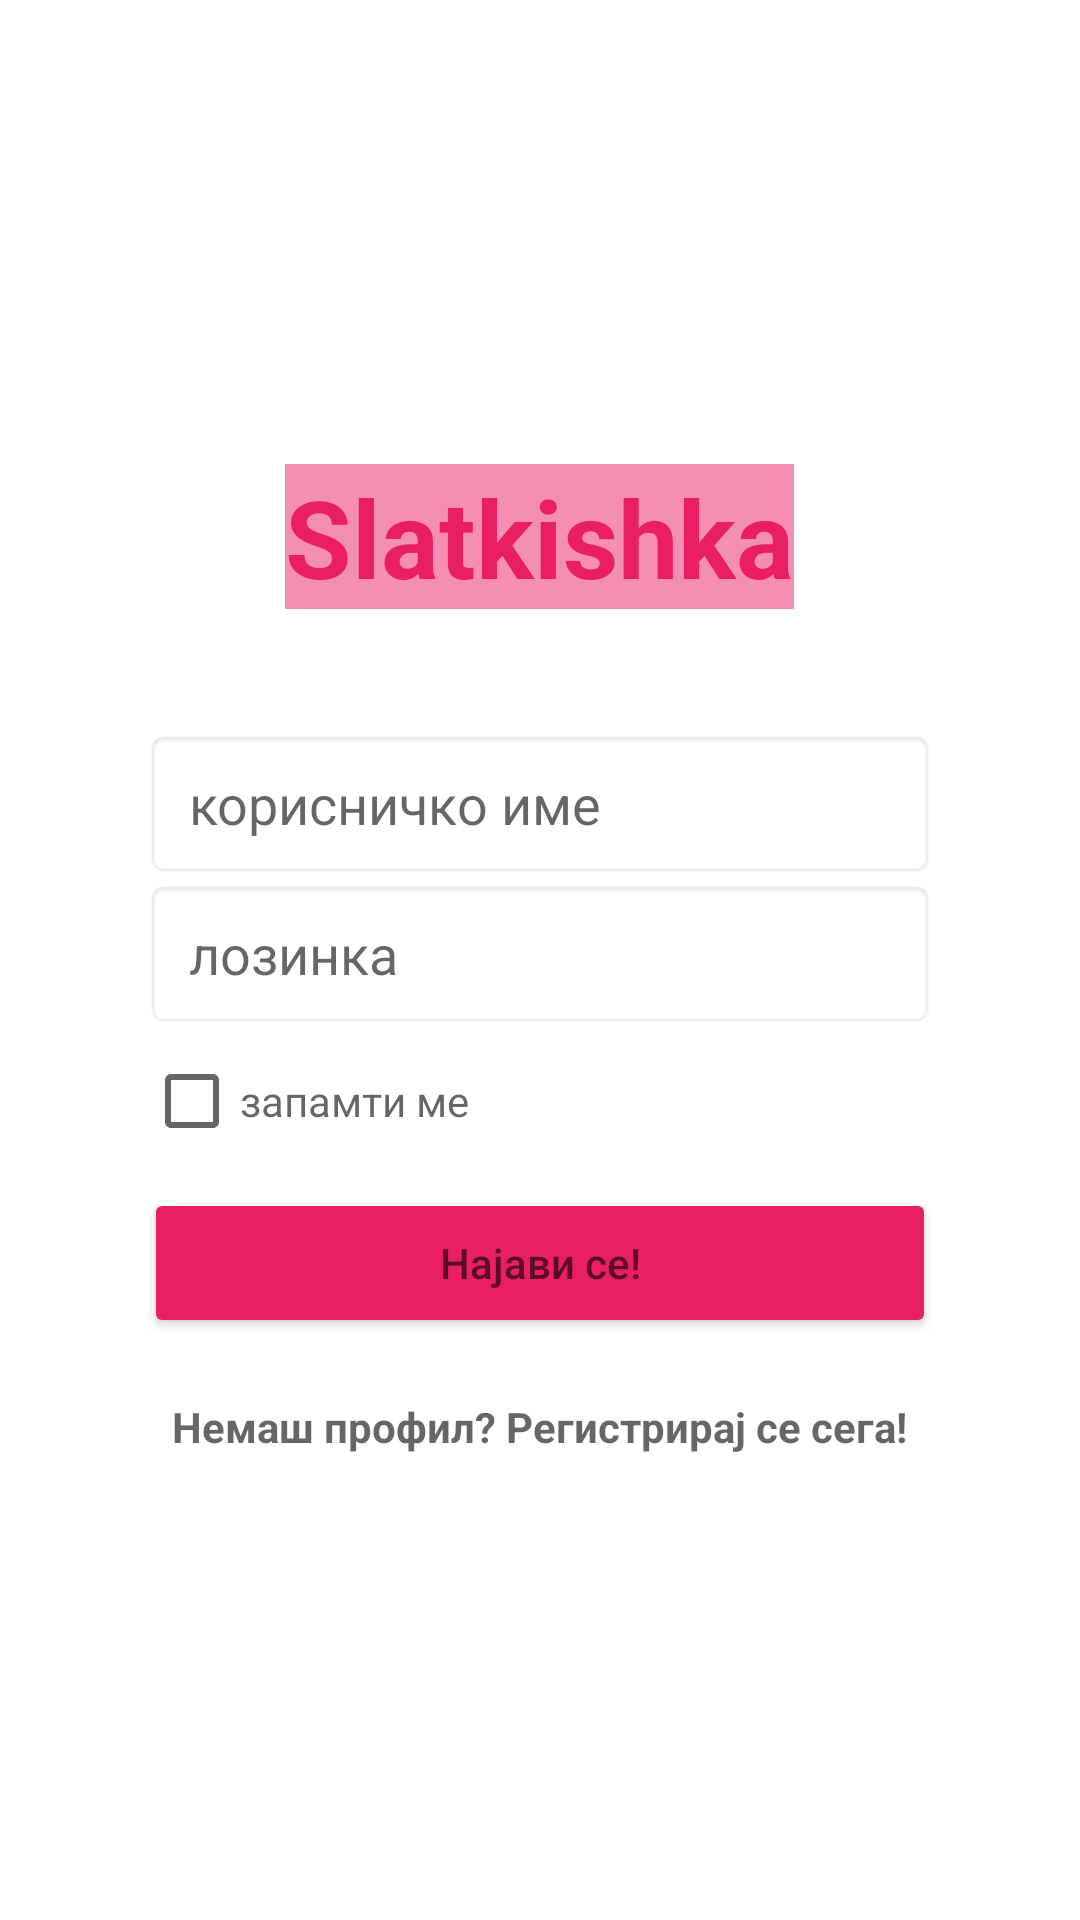

Here is an Android app screen rendered from its layout file. Give the layout XML and the strings, colors and styles it references.
<!-- AndroidManifest.xml: application theme Theme.Slatkishka -->
<!-- res/layout/fragment_login.xml -->
<?xml version="1.0" encoding="utf-8"?>
<RelativeLayout xmlns:android="http://schemas.android.com/apk/res/android"
    android:layout_width="match_parent"
    android:layout_height="match_parent"
    android:orientation="vertical"
    android:padding="24dp"
    android:gravity="center"
    android:background="@drawable/background_slatkishka">

    <TextView
        android:layout_width="350dp"
        android:layout_height="340dp"
        android:background="@color/white"
        android:textSize="36sp"
        android:textStyle="bold"
        android:textColor="#E91E63"
        android:layout_marginTop="200dp"
        android:layout_marginStart="7dp"
        />

    <LinearLayout
    android:layout_width="match_parent"
    android:layout_height="match_parent"
    android:orientation="vertical"
    android:padding="24dp"
    android:gravity="center">

        <TextView
        android:layout_width="wrap_content"
        android:layout_height="wrap_content"
        android:text="@string/app_name"
        android:background="@color/pink_light"
        android:textSize="36sp"
        android:textStyle="bold"
        android:textColor="#E91E63"
        android:layout_marginBottom="40dp"/>

    <EditText
        android:id="@+id/etLoginUsername"
        android:layout_width="match_parent"
        android:layout_height="50dp"
        android:hint="корисничко име"
        android:paddingLeft="15dp"
        android:background="@android:drawable/editbox_background_normal"/>

    <EditText
        android:id="@+id/etLoginPassword"
        android:layout_width="match_parent"
        android:layout_height="50dp"
        android:hint="лозинка"
        android:paddingLeft="15dp"
        android:background="@android:drawable/editbox_background_normal"/>

    <CheckBox
        android:id="@+id/cbRememberMe"
        android:layout_width="216dp"
        android:layout_height="wrap_content"
        android:layout_gravity="left"
        android:hint="запамти ме"
        android:textColor="#C2185B" />

    <Button
        android:id="@+id/btnLogin"
        android:layout_width="match_parent"
        android:layout_height="50dp"
        android:hint="Најави се!"
        android:textColor="#FFFFFF"
        android:backgroundTint="#E91E63"
        android:layout_marginTop="5dp"/>

    <TextView
        android:id="@+id/tvGoToSignup"
        android:layout_width="wrap_content"
        android:layout_height="wrap_content"
        android:hint="Немаш профил? Регистрирај се сега!"
        android:textColor="#C2185B"
        android:layout_marginTop="20dp"
        android:textStyle="bold"/>
    </LinearLayout>
</RelativeLayout>
<!-- resources referenced by this layout -->
<resources>
  <color name="pink_light">#F48FB1</color>
  <color name="white">#FFFFFFFF</color>
  <string name="app_name">Slatkishka</string>
  <style name="Theme.Slatkishka" parent="Theme.MaterialComponents.Light.NoActionBar">
          <item name="colorPrimary">@color/pink_primary</item>
          <item name="colorPrimaryVariant">@color/pink_dark</item>
          <item name="colorOnPrimary">@color/white</item>
      </style>
  <color name="pink_primary">#E91E63</color>
  <color name="pink_dark">#C2185B</color>
</resources>
